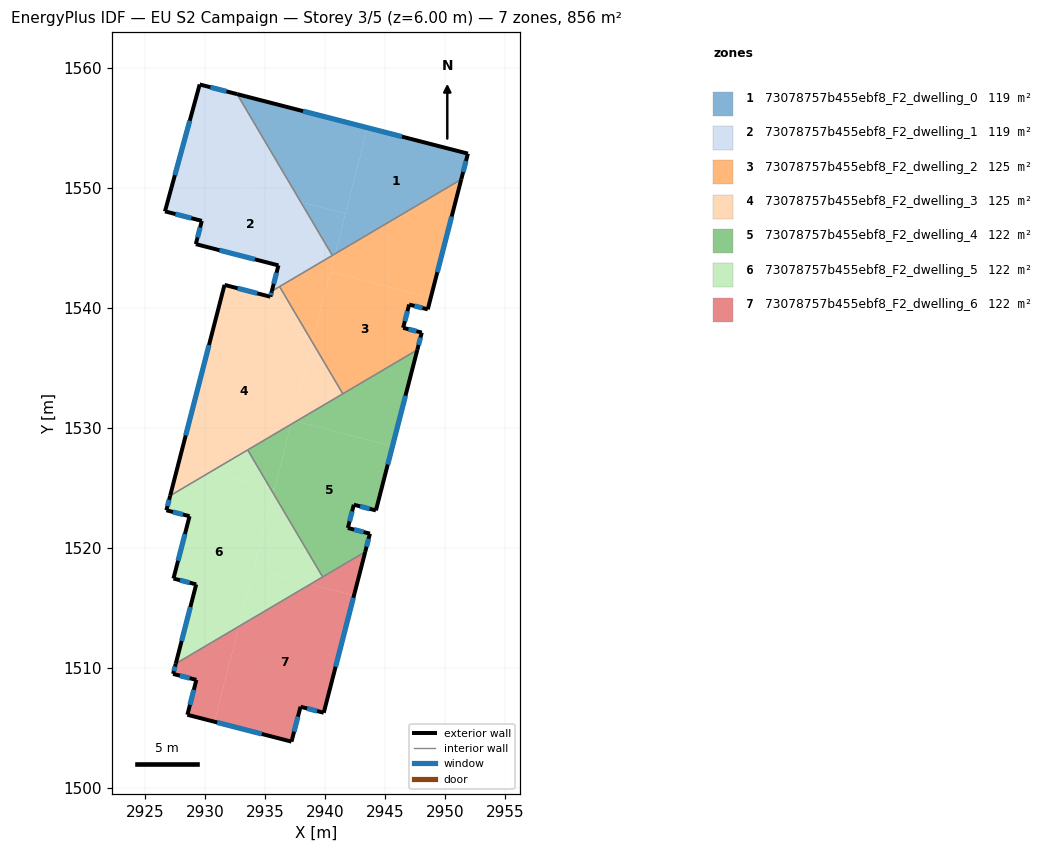
=== STOREY PLAN SPEC (per zone: floor XY polygon, exterior-wall plan segments, windows/doors) ===
zone 1: 73078757b455ebf8_F2_dwelling_0  (119.3 m²)
  floor: (2943.56, 1554.99) (2941.72, 1547.84) (2938.00, 1548.80) (2932.70, 1557.79)
  floor: (2951.92, 1552.84) (2951.37, 1550.69) (2940.86, 1544.49) (2943.56, 1554.99)
  floor: (2941.72, 1547.84) (2940.86, 1544.49) (2940.63, 1544.35) (2938.00, 1548.80)
  exterior wall: (2951.37, 1550.69) – (2951.92, 1552.84)  [2.2 m]
    window: (2951.53, 1551.30) – (2951.76, 1552.22)  [1.2 m²]
  exterior wall: (2951.92, 1552.84) – (2932.70, 1557.79)  [19.9 m]
    window: (2946.43, 1554.25) – (2938.19, 1556.38)  [10.9 m²]
  interior walls: 2
zone 2: 73078757b455ebf8_F2_dwelling_1  (119.3 m²)
  floor: (2938.00, 1548.80) (2940.63, 1544.35) (2935.59, 1541.38) (2936.14, 1543.52) (2929.26, 1545.30) (2929.76, 1547.23) (2926.69, 1548.03) (2927.63, 1551.48)
  floor: (2932.70, 1557.79) (2938.00, 1548.80) (2927.63, 1551.48) (2929.58, 1558.60)
  exterior wall: (2932.70, 1557.79) – (2929.58, 1558.60)  [3.2 m]
    window: (2931.81, 1558.02) – (2930.47, 1558.37)  [1.8 m²]
  exterior wall: (2936.14, 1543.52) – (2935.59, 1541.38)  [2.2 m]
    window: (2935.98, 1542.91) – (2935.74, 1541.99)  [1.2 m²]
  exterior wall: (2929.26, 1545.30) – (2936.14, 1543.52)  [7.1 m]
    window: (2931.22, 1544.79) – (2934.17, 1544.03)  [3.9 m²]
  exterior wall: (2929.76, 1547.23) – (2929.26, 1545.30)  [2.0 m]
    window: (2929.61, 1546.68) – (2929.40, 1545.85)  [1.1 m²]
  exterior wall: (2926.69, 1548.03) – (2929.76, 1547.23)  [3.2 m]
    window: (2927.56, 1547.80) – (2928.88, 1547.46)  [1.7 m²]
  exterior wall: (2929.58, 1558.60) – (2926.69, 1548.03)  [11.0 m]
    window: (2928.75, 1555.58) – (2927.51, 1551.05)  [6.0 m²]
  interior walls: 3
zone 3: 73078757b455ebf8_F2_dwelling_2  (125.3 m²)
  floor: (2948.83, 1540.83) (2948.58, 1539.86) (2947.03, 1540.26) (2946.53, 1538.33) (2948.08, 1537.93) (2947.71, 1536.49) (2941.50, 1532.83) (2938.96, 1537.14) (2940.47, 1542.99)
  floor: (2951.37, 1550.69) (2948.83, 1540.83) (2940.47, 1542.99) (2940.86, 1544.49)
  floor: (2940.86, 1544.49) (2939.04, 1537.45) (2938.72, 1537.54) (2936.23, 1541.76)
  floor: (2939.04, 1537.45) (2938.96, 1537.14) (2938.72, 1537.54)
  exterior wall: (2948.58, 1539.86) – (2951.37, 1550.69)  [11.2 m]
    window: (2949.37, 1542.96) – (2950.57, 1547.60)  [6.2 m²]
  exterior wall: (2947.03, 1540.26) – (2948.58, 1539.86)  [1.6 m]
    window: (2947.47, 1540.15) – (2948.13, 1539.98)  [0.9 m²]
  exterior wall: (2946.53, 1538.33) – (2947.03, 1540.26)  [2.0 m]
    window: (2946.67, 1538.88) – (2946.88, 1539.71)  [1.1 m²]
  exterior wall: (2948.08, 1537.93) – (2946.53, 1538.33)  [1.6 m]
    window: (2947.63, 1538.04) – (2946.97, 1538.21)  [0.9 m²]
  exterior wall: (2947.71, 1536.49) – (2948.08, 1537.93)  [1.5 m]
    window: (2947.81, 1536.90) – (2947.97, 1537.52)  [0.8 m²]
  interior walls: 4
zone 4: 73078757b455ebf8_F2_dwelling_3  (125.3 m²)
  floor: (2938.72, 1537.54) (2938.96, 1537.14) (2937.19, 1530.29) (2930.45, 1526.31) (2927.80, 1526.99) (2931.03, 1539.52)
  floor: (2936.23, 1541.76) (2938.72, 1537.54) (2931.03, 1539.52) (2931.65, 1541.90) (2935.47, 1540.92) (2935.59, 1541.38)
  floor: (2938.96, 1537.14) (2941.50, 1532.83) (2937.61, 1530.54) (2937.28, 1530.62)
  floor: (2930.45, 1526.31) (2927.12, 1524.34) (2927.80, 1526.99)
  floor: (2937.61, 1530.54) (2937.19, 1530.29) (2937.28, 1530.62)
  exterior wall: (2935.47, 1540.92) – (2931.65, 1541.90)  [3.9 m]
    window: (2934.38, 1541.20) – (2932.74, 1541.62)  [2.2 m²]
  exterior wall: (2935.59, 1541.38) – (2935.47, 1540.92)  [0.5 m]
    window: (2935.55, 1541.25) – (2935.50, 1541.05)  [0.3 m²]
  exterior wall: (2931.65, 1541.90) – (2927.12, 1524.34)  [18.1 m]
    window: (2930.35, 1536.88) – (2928.41, 1529.36)  [10.0 m²]
  interior walls: 4
zone 5: 73078757b455ebf8_F2_dwelling_4  (122.3 m²)
  floor: (2945.64, 1528.47) (2944.26, 1523.12) (2942.42, 1523.59) (2941.92, 1521.65) (2943.76, 1521.18) (2943.37, 1519.67) (2939.82, 1517.57) (2935.71, 1524.54) (2937.19, 1530.29) (2937.61, 1530.54)
  floor: (2937.19, 1530.29) (2935.81, 1524.93) (2935.42, 1525.03) (2933.58, 1528.15)
  floor: (2947.71, 1536.49) (2945.64, 1528.47) (2937.61, 1530.54)
  floor: (2935.81, 1524.93) (2935.71, 1524.54) (2935.42, 1525.03)
  exterior wall: (2943.37, 1519.67) – (2943.76, 1521.18)  [1.6 m]
    window: (2943.48, 1520.10) – (2943.65, 1520.75)  [0.9 m²]
  exterior wall: (2944.26, 1523.12) – (2947.71, 1536.49)  [13.8 m]
    window: (2945.24, 1526.94) – (2946.72, 1532.67)  [7.6 m²]
  exterior wall: (2942.42, 1523.59) – (2944.26, 1523.12)  [1.9 m]
    window: (2942.94, 1523.45) – (2943.73, 1523.25)  [1.0 m²]
  exterior wall: (2941.92, 1521.65) – (2942.42, 1523.59)  [2.0 m]
    window: (2942.06, 1522.21) – (2942.28, 1523.04)  [1.1 m²]
  exterior wall: (2943.76, 1521.18) – (2941.92, 1521.65)  [1.9 m]
    window: (2943.23, 1521.31) – (2942.44, 1521.52)  [1.0 m²]
  interior walls: 4
zone 6: 73078757b455ebf8_F2_dwelling_5  (122.3 m²)
  floor: (2935.42, 1525.03) (2935.71, 1524.54) (2932.86, 1513.46) (2927.59, 1510.35) (2929.29, 1516.95) (2927.40, 1517.44) (2928.73, 1522.63) (2926.81, 1523.13) (2927.12, 1524.34) (2930.45, 1526.31)
  floor: (2935.71, 1524.54) (2939.82, 1517.57) (2938.80, 1516.97) (2934.08, 1518.19)
  floor: (2938.80, 1516.97) (2932.86, 1513.46) (2934.08, 1518.19)
  floor: (2933.58, 1528.15) (2935.42, 1525.03) (2930.45, 1526.31)
  exterior wall: (2927.40, 1517.44) – (2929.29, 1516.95)  [2.0 m]
    window: (2927.94, 1517.30) – (2928.75, 1517.09)  [1.1 m²]
  exterior wall: (2928.73, 1522.63) – (2927.40, 1517.44)  [5.4 m]
    window: (2928.35, 1521.15) – (2927.78, 1518.92)  [3.0 m²]
  exterior wall: (2926.81, 1523.13) – (2928.73, 1522.63)  [2.0 m]
    window: (2927.36, 1522.99) – (2928.18, 1522.77)  [1.1 m²]
  exterior wall: (2927.12, 1524.34) – (2926.81, 1523.13)  [1.3 m]
    window: (2927.03, 1524.00) – (2926.90, 1523.47)  [0.7 m²]
  exterior wall: (2929.29, 1516.95) – (2927.59, 1510.35)  [6.8 m]
    window: (2928.80, 1515.07) – (2928.07, 1512.24)  [3.8 m²]
  interior walls: 3
zone 7: 73078757b455ebf8_F2_dwelling_6  (122.3 m²)
  floor: (2942.43, 1516.04) (2939.91, 1506.26) (2937.98, 1506.76) (2937.23, 1503.86) (2930.81, 1505.51) (2932.86, 1513.46) (2938.80, 1516.97)
  floor: (2932.86, 1513.46) (2930.81, 1505.51) (2928.55, 1506.09) (2929.30, 1509.00) (2927.37, 1509.50) (2927.59, 1510.35)
  floor: (2943.37, 1519.67) (2942.43, 1516.04) (2938.80, 1516.97)
  exterior wall: (2928.55, 1506.09) – (2937.23, 1503.86)  [9.0 m]
    window: (2931.03, 1505.45) – (2934.75, 1504.49)  [4.9 m²]
  exterior wall: (2929.30, 1509.00) – (2928.55, 1506.09)  [3.0 m]
    window: (2929.09, 1508.17) – (2928.77, 1506.92)  [1.7 m²]
  exterior wall: (2927.37, 1509.50) – (2929.30, 1509.00)  [2.0 m]
    window: (2927.92, 1509.35) – (2928.75, 1509.14)  [1.1 m²]
  exterior wall: (2927.59, 1510.35) – (2927.37, 1509.50)  [0.9 m]
    window: (2927.52, 1510.11) – (2927.43, 1509.74)  [0.5 m²]
  exterior wall: (2939.91, 1506.26) – (2943.37, 1519.67)  [13.8 m]
    window: (2940.90, 1510.09) – (2942.38, 1515.83)  [7.6 m²]
  exterior wall: (2937.98, 1506.76) – (2939.91, 1506.26)  [2.0 m]
    window: (2938.53, 1506.62) – (2939.36, 1506.40)  [1.1 m²]
  exterior wall: (2937.23, 1503.86) – (2937.98, 1506.76)  [3.0 m]
    window: (2937.44, 1504.69) – (2937.76, 1505.93)  [1.7 m²]
  interior walls: 2

=== DERIVED (storey summary) ===
Building: EU S2 Campaign
Storey: 3 of 5  (floor level z = 6.00 m)
Storey gross floor area: 856.0 m²
Zones on this storey: 7
  - 73078757b455ebf8_F2_dwelling_0: floor 119.3 m²; exterior wall 22.1 m (66.2 m²); 2 window(s) 12.2 m²; WWR 18.4%
  - 73078757b455ebf8_F2_dwelling_1: floor 119.3 m²; exterior wall 28.7 m (86.0 m²); 6 window(s) 15.8 m²; WWR 18.4%
  - 73078757b455ebf8_F2_dwelling_2: floor 125.3 m²; exterior wall 17.9 m (53.6 m²); 5 window(s) 9.8 m²; WWR 18.4%
  - 73078757b455ebf8_F2_dwelling_3: floor 125.3 m²; exterior wall 22.6 m (67.7 m²); 3 window(s) 12.4 m²; WWR 18.4%
  - 73078757b455ebf8_F2_dwelling_4: floor 122.3 m²; exterior wall 21.2 m (63.5 m²); 5 window(s) 11.7 m²; WWR 18.4%
  - 73078757b455ebf8_F2_dwelling_5: floor 122.3 m²; exterior wall 17.4 m (52.1 m²); 5 window(s) 9.6 m²; WWR 18.4%
  - 73078757b455ebf8_F2_dwelling_6: floor 122.3 m²; exterior wall 33.7 m (101.1 m²); 7 window(s) 18.6 m²; WWR 18.4%
Zone adjacency (shared interzone walls):
  - 73078757b455ebf8_F2_dwelling_0 ↔ 73078757b455ebf8_F2_dwelling_1
  - 73078757b455ebf8_F2_dwelling_0 ↔ 73078757b455ebf8_F2_dwelling_2
  - 73078757b455ebf8_F2_dwelling_1 ↔ 73078757b455ebf8_F2_dwelling_2
  - 73078757b455ebf8_F2_dwelling_1 ↔ 73078757b455ebf8_F2_dwelling_3
  - 73078757b455ebf8_F2_dwelling_2 ↔ 73078757b455ebf8_F2_dwelling_3
  - 73078757b455ebf8_F2_dwelling_2 ↔ 73078757b455ebf8_F2_dwelling_4
  - 73078757b455ebf8_F2_dwelling_3 ↔ 73078757b455ebf8_F2_dwelling_4
  - 73078757b455ebf8_F2_dwelling_3 ↔ 73078757b455ebf8_F2_dwelling_5
  - 73078757b455ebf8_F2_dwelling_4 ↔ 73078757b455ebf8_F2_dwelling_5
  - 73078757b455ebf8_F2_dwelling_4 ↔ 73078757b455ebf8_F2_dwelling_6
  - 73078757b455ebf8_F2_dwelling_5 ↔ 73078757b455ebf8_F2_dwelling_6